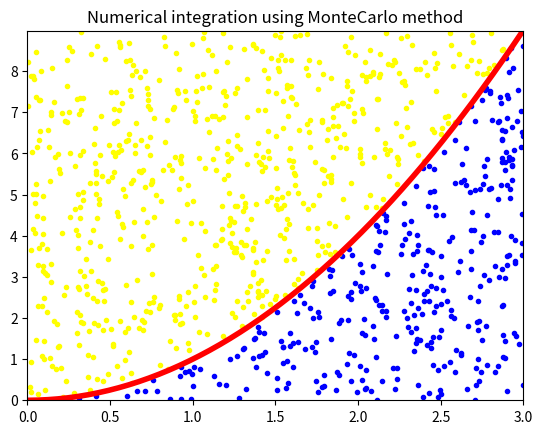

This chart was generated by the following Python code:
import random
import numpy as np
import matplotlib.pyplot as plt

random.seed(2)

f = lambda x: x**2 

a = 0
b = 3
NumSteps = 1000

XIntegral = []      #Inner function
YIntegral = []      

XRectangle = []     #Outter function
YRectangle = []

ymin = f(a)         #Initial point
ymax = ymin

for i in range (NumSteps):
    x = a + (b - a) * float(i) / NumSteps
    y = f(x)

    if y < ymin: ymin = y
    if y > ymax: ymax = y

print(f"Max = {ymax}, Min = {ymin}" )

A = (b-a) * (ymax - ymin)
M = 0           #Succes

for _ in range(NumSteps):
    x = a + (b - a) * random.random()           #Width
    y = ymin + (ymax - ymin) * random.random()  #Height

    if y < f(x):
        M += 1
        XIntegral.append(x)
        YIntegral.append(y)

    else:
        XRectangle.append(x)
        YRectangle.append(y)

NumericalIntegral = M / NumSteps * A
print(f"Numerical integration: {NumericalIntegral}")

XLin = np.linspace(a, b)
YLin = []
for x in XLin:
    YLin.append(f(x))

plt.axis([a, b, ymin, ymax])
plt.plot(XLin, YLin, color='red', linewidth=4)
plt.scatter(XIntegral, YIntegral, color='blue', marker='.')
plt.scatter(XRectangle, YRectangle, color='yellow', marker='.')
plt.title("Numerical integration using MonteCarlo method")

plt.show()